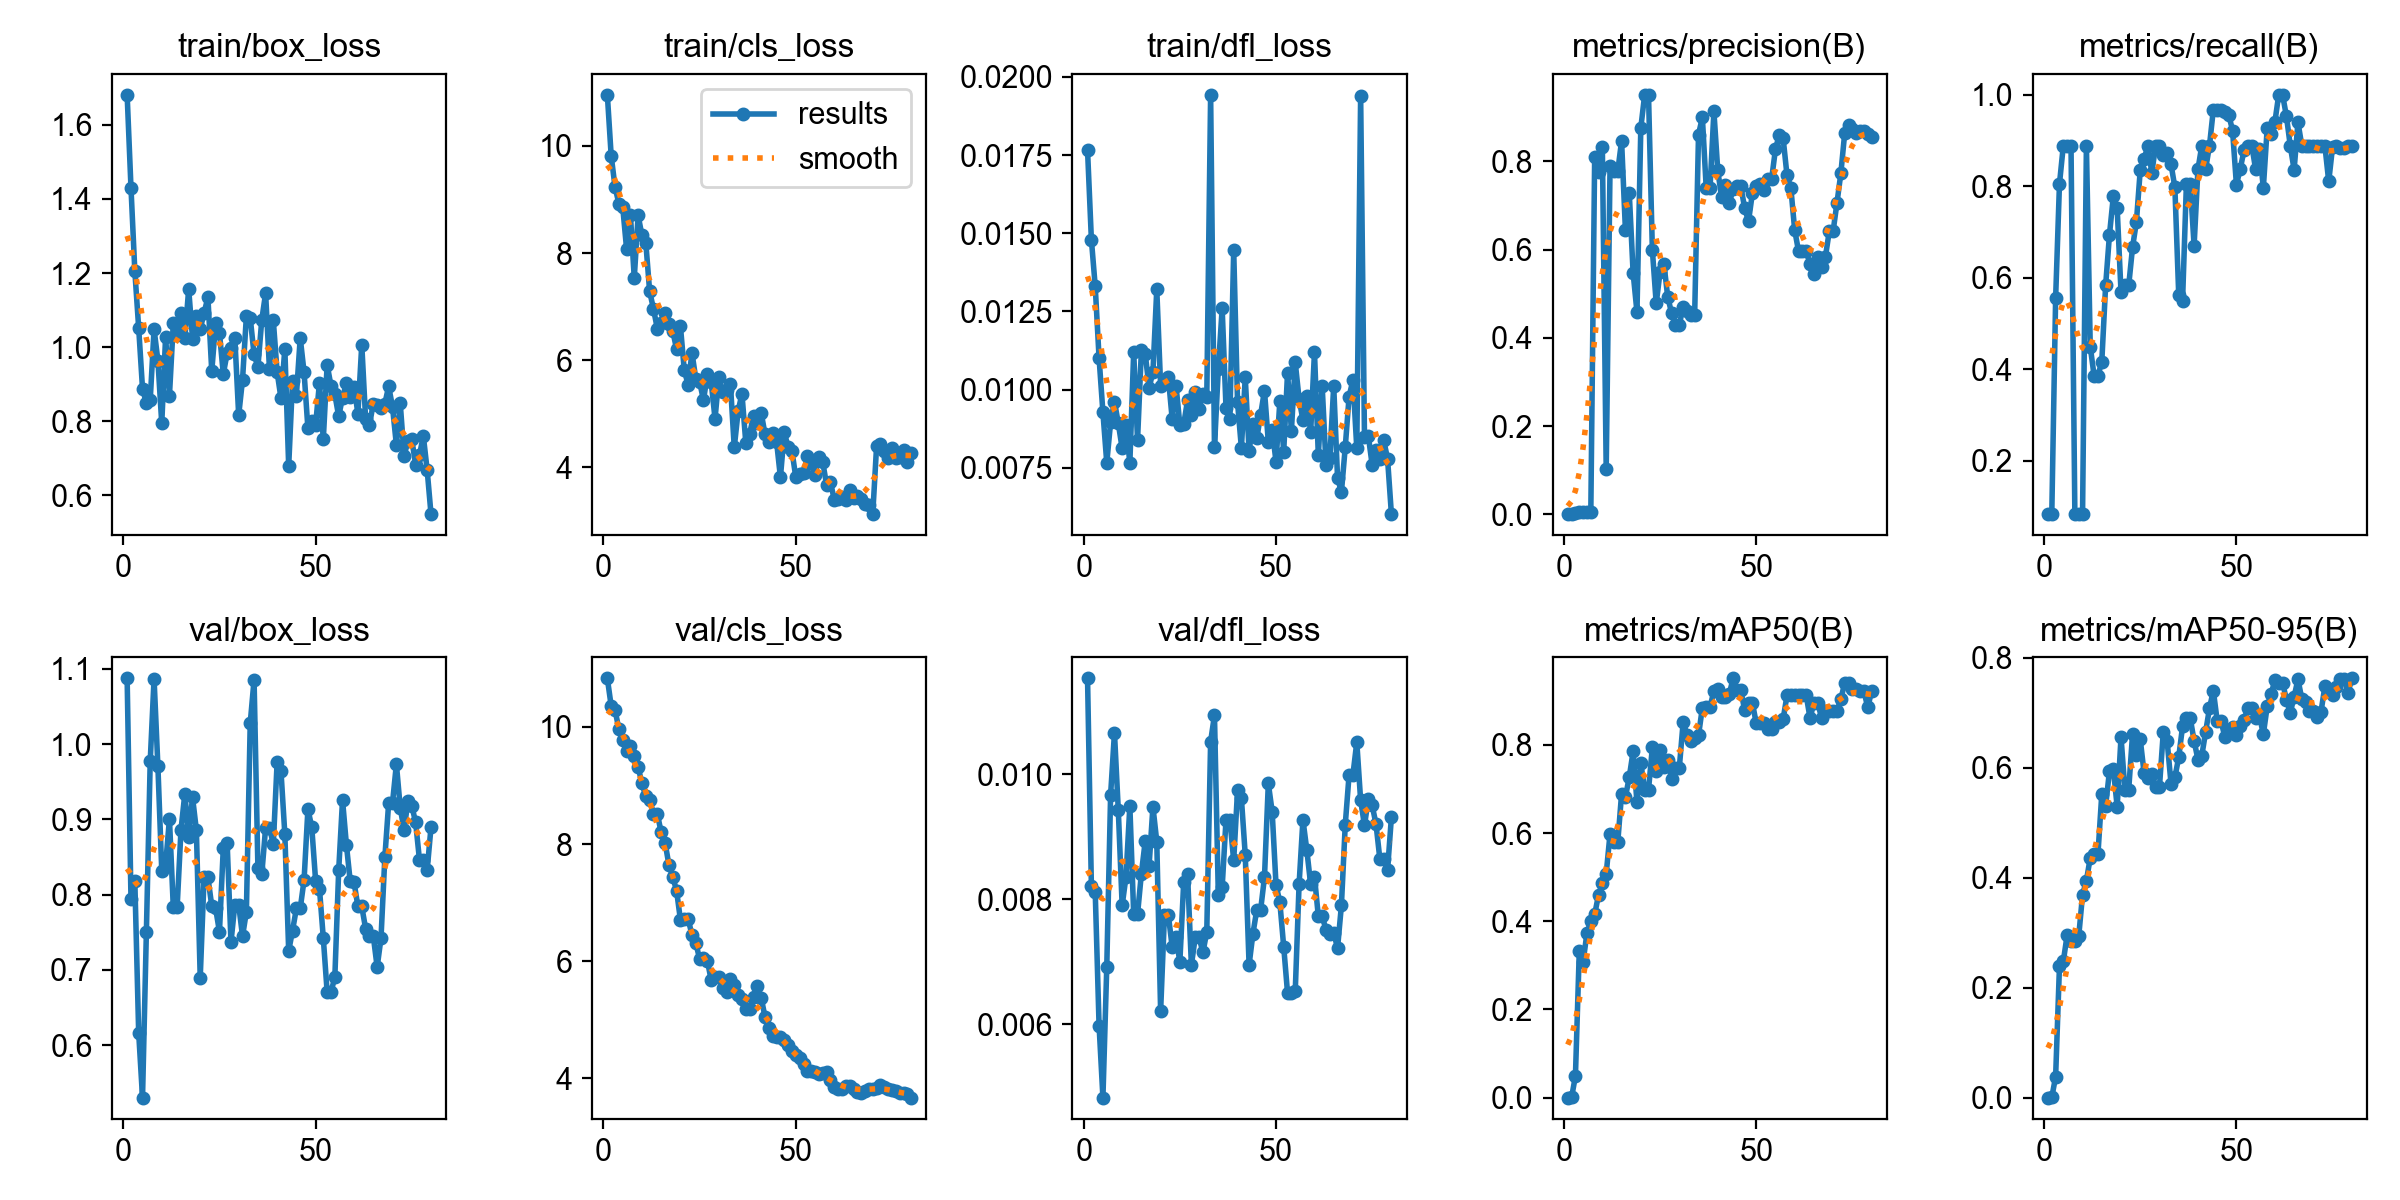

The file beside this chart, header and first rows:
epoch, time, train/box_loss, train/cls_loss, train/dfl_loss, metrics/precision(B), metrics/recall(B), metrics/mAP50(B), metrics/mAP50-95(B), val/box_loss, val/cls_loss, val/dfl_loss, lr/pg0, lr/pg1, lr/pg2
1, 5.808, 1.681, 10.96, 0.01766, 0.00072, 0.08333, 0.00026, 0.0001, 1.088, 10.83, 0.01153, 8.574e-05, 8.574e-05, 8.574e-05
2, 10.16, 1.43, 9.817, 0.0148, 0.00049, 0.08333, 0.00049, 0.00034, 0.7938, 10.36, 0.00821, 0.0001835, 0.0001835, 0.0001835
3, 13.84, 1.205, 9.235, 0.0133, 0.00313, 0.5556, 0.04935, 0.03827, 0.8175, 10.29, 0.00811, 0.0002787, 0.0002787, 0.0002787
4, 17.23, 1.052, 8.924, 0.01101, 0.00579, 0.8056, 0.3315, 0.2395, 0.6162, 9.963, 0.00598, 0.0003715, 0.0003715, 0.0003715
5, 20.84, 0.8877, 8.859, 0.00927, 0.00563, 0.8889, 0.3081, 0.248, 0.5302, 9.77, 0.00483, 0.0004618, 0.0004618, 0.0004618
6, 24.26, 0.8491, 8.08, 0.00766, 0.00496, 0.8889, 0.3734, 0.2964, 0.7498, 9.58, 0.00692, 0.0005496, 0.0005496, 0.0005496
7, 27.85, 0.857, 8.711, 0.00896, 0.00474, 0.8889, 0.3997, 0.285, 0.9774, 9.669, 0.00967, 0.000635, 0.000635, 0.000635
8, 31.35, 1.049, 7.534, 0.00962, 0.8097, 0.08333, 0.4154, 0.2842, 1.087, 9.505, 0.01066, 0.0007179, 0.0007179, 0.0007179
9, 34.86, 0.9637, 8.704, 0.00892, 0.7755, 0.08333, 0.4597, 0.2935, 0.9703, 9.315, 0.00942, 0.0007983, 0.0007983, 0.0007983
10, 38.23, 0.794, 8.329, 0.00812, 0.8319, 0.08333, 0.4857, 0.3694, 0.832, 9.035, 0.0079, 0.0008762, 0.0008762, 0.0008762
11, 41.45, 1.028, 8.193, 0.00886, 0.1018, 0.8889, 0.5078, 0.3946, 0.8394, 8.816, 0.00836, 0.0009516, 0.0009516, 0.0009516
12, 44.76, 0.8694, 7.283, 0.00765, 0.7893, 0.4495, 0.5983, 0.4365, 0.9007, 8.756, 0.00949, 0.001025, 0.001025, 0.001025
13, 48.29, 1.064, 6.956, 0.0112, 0.7778, 0.3859, 0.5786, 0.4428, 0.7834, 8.515, 0.00776, 0.001095, 0.001095, 0.001095
14, 51.7, 1.032, 6.585, 0.00839, 0.7778, 0.3859, 0.5786, 0.4428, 0.7834, 8.515, 0.00776, 0.001163, 0.001163, 0.001163
15, 55.02, 1.093, 6.693, 0.01126, 0.8463, 0.4164, 0.689, 0.5523, 0.8861, 8.199, 0.00841, 0.001181, 0.001181, 0.001181
16, 58.38, 1.025, 6.871, 0.01115, 0.6435, 0.5833, 0.6817, 0.531, 0.9341, 8.024, 0.00893, 0.001164, 0.001164, 0.001164
17, 61.8, 1.157, 6.683, 0.01006, 0.7276, 0.6944, 0.727, 0.5942, 0.8762, 7.65, 0.00853, 0.001146, 0.001146, 0.001146
18, 65.12, 1.023, 6.549, 0.01056, 0.5471, 0.7778, 0.7852, 0.5986, 0.9294, 7.44, 0.00948, 0.001128, 0.001128, 0.001128
19, 68.56, 1.084, 6.203, 0.01321, 0.4586, 0.7518, 0.6694, 0.529, 0.8857, 7.205, 0.00892, 0.001111, 0.001111, 0.001111
20, 71.83, 1.049, 6.636, 0.01013, 0.8764, 0.5687, 0.7583, 0.6563, 0.6894, 6.707, 0.00621, 0.001093, 0.001093, 0.001093
21, 75.13, 1.092, 5.815, 0.01021, 0.9511, 0.5833, 0.6983, 0.5606, 0.8229, 6.723, 0.00775, 0.001075, 0.001075, 0.001075
22, 78.43, 1.135, 5.538, 0.01041, 0.9511, 0.5833, 0.6983, 0.5606, 0.8229, 6.723, 0.00775, 0.001058, 0.001058, 0.001058
23, 81.8, 0.9344, 6.14, 0.00907, 0.5993, 0.6667, 0.794, 0.6616, 0.7849, 6.451, 0.00724, 0.00104, 0.00104, 0.00104
24, 85.06, 1.065, 5.65, 0.01013, 0.4782, 0.7222, 0.7407, 0.6238, 0.7819, 6.311, 0.00739, 0.001022, 0.001022, 0.001022
25, 88.38, 1.039, 5.592, 0.00888, 0.5491, 0.8355, 0.7892, 0.6518, 0.7506, 6.038, 0.007, 0.001005, 0.001005, 0.001005
26, 91.72, 0.927, 5.249, 0.00889, 0.5683, 0.8596, 0.7504, 0.5904, 0.8621, 6.05, 0.00827, 0.0009869, 0.0009869, 0.0009869
27, 95.03, 0.9843, 5.732, 0.00966, 0.4925, 0.8889, 0.7651, 0.5809, 0.8684, 6.011, 0.0084, 0.0009692, 0.0009692, 0.0009692
28, 98.41, 0.9989, 5.588, 0.00918, 0.4564, 0.8293, 0.7222, 0.5885, 0.737, 5.677, 0.00695, 0.0009515, 0.0009515, 0.0009515
29, 101.8, 1.024, 4.904, 0.00994, 0.4291, 0.8889, 0.7472, 0.566, 0.7866, 5.728, 0.00739, 0.0009339, 0.0009339, 0.0009339
30, 105.2, 0.8161, 5.688, 0.00937, 0.4291, 0.8889, 0.7472, 0.566, 0.7866, 5.728, 0.00739, 0.0009162, 0.0009162, 0.0009162
31, 108.5, 0.9122, 5.405, 0.00987, 0.4711, 0.8681, 0.851, 0.6659, 0.7446, 5.539, 0.00715, 0.0008985, 0.0008985, 0.0008985
32, 111.8, 1.083, 5.435, 0.00977, 0.4614, 0.8717, 0.8232, 0.6481, 0.7771, 5.48, 0.00748, 0.0008808, 0.0008808, 0.0008808
33, 115.2, 1.079, 5.555, 0.01943, 0.4524, 0.8481, 0.8093, 0.5714, 1.028, 5.69, 0.01052, 0.0008631, 0.0008631, 0.0008631
34, 118.5, 0.9804, 4.368, 0.00815, 0.4528, 0.7978, 0.8149, 0.5826, 1.086, 5.591, 0.01094, 0.0008454, 0.0008454, 0.0008454
35, 121.8, 0.9466, 5.045, 0.01067, 0.8609, 0.5632, 0.8216, 0.6194, 0.8348, 5.422, 0.00807, 0.0008277, 0.0008277, 0.0008277
36, 125.1, 1.073, 5.371, 0.0126, 0.9001, 0.55, 0.8843, 0.6755, 0.8268, 5.359, 0.00819, 0.0008101, 0.0008101, 0.0008101
37, 128.6, 1.145, 4.453, 0.00942, 0.7401, 0.8056, 0.8866, 0.6904, 0.8888, 5.186, 0.00927, 0.0007924, 0.0007924, 0.0007924
38, 131.8, 0.9412, 4.629, 0.00905, 0.7401, 0.8056, 0.8866, 0.6904, 0.8888, 5.186, 0.00927, 0.0007747, 0.0007747, 0.0007747
39, 135.1, 1.072, 4.952, 0.01446, 0.9134, 0.67, 0.9217, 0.649, 0.8671, 5.386, 0.00862, 0.000757, 0.000757, 0.000757
40, 138.4, 0.9321, 4.829, 0.00959, 0.78, 0.8369, 0.9263, 0.6151, 0.9766, 5.573, 0.00974, 0.0007393, 0.0007393, 0.0007393
41, 141.8, 0.862, 5.013, 0.00813, 0.7183, 0.8889, 0.9096, 0.6222, 0.9637, 5.377, 0.00961, 0.0007216, 0.0007216, 0.0007216
42, 145.3, 0.9955, 4.614, 0.01039, 0.7473, 0.8382, 0.9096, 0.6655, 0.8803, 5.047, 0.00871, 0.000704, 0.000704, 0.000704
43, 148.8, 0.6788, 4.475, 0.00805, 0.7054, 0.8889, 0.9155, 0.7084, 0.7252, 4.864, 0.00695, 0.0006863, 0.0006863, 0.0006863
44, 152.4, 0.9094, 4.645, 0.00889, 0.7377, 0.9677, 0.9508, 0.7405, 0.7521, 4.73, 0.00745, 0.0006686, 0.0006686, 0.0006686
45, 156, 0.8693, 4.474, 0.00844, 0.7436, 0.9672, 0.9233, 0.6856, 0.7816, 4.701, 0.00783, 0.0006509, 0.0006509, 0.0006509
46, 159.9, 1.025, 3.812, 0.0092, 0.7436, 0.9672, 0.9233, 0.6856, 0.7816, 4.701, 0.00783, 0.0006332, 0.0006332, 0.0006332
47, 163.5, 0.9321, 4.65, 0.00997, 0.6941, 0.9621, 0.8788, 0.656, 0.8194, 4.654, 0.00835, 0.0006155, 0.0006155, 0.0006155
48, 167.1, 0.7805, 4.377, 0.00833, 0.6643, 0.9567, 0.8954, 0.6695, 0.9136, 4.574, 0.00985, 0.0005979, 0.0005979, 0.0005979
49, 170.8, 0.8008, 4.302, 0.00872, 0.728, 0.9218, 0.8954, 0.6738, 0.8895, 4.475, 0.0094, 0.0005802, 0.0005802, 0.0005802
50, 174.4, 0.7895, 3.809, 0.0077, 0.745, 0.8034, 0.8493, 0.6595, 0.8185, 4.393, 0.00823, 0.0005625, 0.0005625, 0.0005625
51, 177.9, 0.9042, 3.878, 0.00963, 0.7493, 0.8381, 0.8493, 0.6765, 0.808, 4.344, 0.00795, 0.0005448, 0.0005448, 0.0005448
52, 181.7, 0.7515, 3.883, 0.00802, 0.7349, 0.8795, 0.8493, 0.6874, 0.7421, 4.239, 0.00724, 0.0005271, 0.0005271, 0.0005271
53, 185.3, 0.9521, 4.207, 0.01054, 0.7596, 0.8889, 0.8357, 0.7097, 0.6703, 4.125, 0.0065, 0.0005094, 0.0005094, 0.0005094
54, 189, 0.8953, 4.08, 0.00869, 0.7596, 0.8889, 0.8357, 0.7097, 0.6703, 4.125, 0.0065, 0.0004918, 0.0004918, 0.0004918
55, 192.7, 0.8724, 3.855, 0.01087, 0.8277, 0.8371, 0.8524, 0.6913, 0.6905, 4.108, 0.00653, 0.0004741, 0.0004741, 0.0004741
56, 196.3, 0.8134, 4.191, 0.0097, 0.8608, 0.8818, 0.8524, 0.694, 0.8325, 4.067, 0.00824, 0.0004564, 0.0004564, 0.0004564
57, 199.8, 0.864, 4.094, 0.00903, 0.8524, 0.7965, 0.8582, 0.6612, 0.9258, 4.093, 0.00927, 0.0004387, 0.0004387, 0.0004387
58, 203.5, 0.9022, 3.67, 0.00981, 0.7691, 0.9266, 0.9121, 0.7117, 0.8665, 4.105, 0.00879, 0.000421, 0.000421, 0.000421
59, 207.1, 0.8643, 3.719, 0.00863, 0.7403, 0.9152, 0.9121, 0.7338, 0.8174, 3.977, 0.00824, 0.0004033, 0.0004033, 0.0004033
60, 210.9, 0.8924, 3.394, 0.0112, 0.6447, 0.9406, 0.9121, 0.7595, 0.8161, 3.849, 0.00836, 0.0003857, 0.0003857, 0.0003857
... 20 more rows
